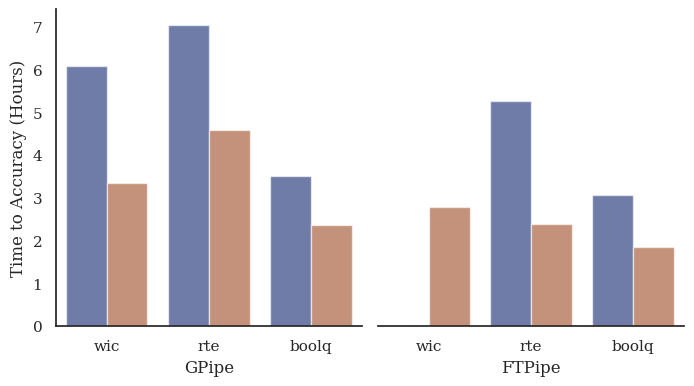

Write the Python code that produced this figure. (Note: this script raises an exception after producing the figure.)
import matplotlib.pyplot as plt
import numpy as np
import pandas as pd
import seaborn as sns


def set_style():
    # This sets reasonable defaults for font size for
    # a figure that will go in a paper
    sns.set_context("paper")

    # Set the font to be serif, rather than sans
    sns.set(font='serif')

    # Make the background white, and specify the
    # specific font family
    sns.set_style("white", {
        "font.family": "serif",
        "font.serif": ["Times", "Palatino", "serif"]
    })


d = [

    {
        'pipeline': 'gpipe',
        'alg': 'mixed',
        'dataset': 'wic',
        'speedup_over_seq': 3.347102
    },

    {
        'pipeline': 'gpipe',
        'alg': 'seq',
        'dataset': 'wic',
        'speedup_over_seq': 6.094234
    },

    {
        'pipeline': 'gpipe',
        'alg': 'mixed',
        'dataset': 'rte',
        'speedup_over_seq': 4.591634
    },

    {
        'pipeline': 'gpipe',
        'alg': 'seq',
        'dataset': 'rte',
        'speedup_over_seq': 7.060724
    },

    {
        'pipeline': 'gpipe',
        'alg': 'mixed',
        'dataset': 'boolq',
        'speedup_over_seq': (3.103546 * 0.7670211892949849)  # see warning above
    },
    {
        'pipeline': 'gpipe',
        'alg': 'seq',
        'dataset': 'boolq',
        'speedup_over_seq': 3.505261
    },

    {
        'pipeline': 'stale',
        'alg': 'mixed',
        'dataset': 'wic',
        'speedup_over_seq': 2.800590  ## TODO
    },
    #     {
    #     'pipeline': 'stale',
    #     'alg': 'seq',
    #     'dataset':'wic',
    #     'speedup_over_seq': 1.54 * 2.800590  ## TODO
    #     },

    {
        'pipeline': 'stale',
        'alg': 'mixed',
        'dataset': 'rte',
        'speedup_over_seq': 2.402954
    },

    {
        'pipeline': 'stale',
        'alg': 'seq',
        'dataset': 'rte',
        'speedup_over_seq': 5.262030
    },

    {
        'pipeline': 'stale',
        'alg': 'mixed',
        'dataset': 'boolq',
        'speedup_over_seq': 1.847583
    },

    {
        'pipeline': 'stale',
        'alg': 'seq',
        'dataset': 'boolq',
        'speedup_over_seq': 3.061177
    }
]
palette = sns.color_palette("dark")
# palette = [palette[1], palette[0]]
df = pd.DataFrame.from_records(d)
print("option 1")
# sns.set_theme(style="white")
set_style()
# Draw a nested barplot by species and sex
g = sns.catplot(
    data=df, kind="bar",
    x="dataset", y="speedup_over_seq", hue="alg", col="pipeline",  # hue="dataset",
    ci="sd", palette=palette, height=4, alpha=.6,  # aspect=.7, # alpha=.6, height=6
    #     col_order=["boolq", "wic", "rte"],
    hue_order=['seq', 'mixed'],
    legend=False,
)
axes = np.array(g.axes.flat)
sns.despine(ax=axes[1], left=True)
axes[0].set_xlabel("GPipe")
axes[1].set_xlabel("FTPipe")
# sns.despine(ax=axes[2], left=True)
# g.despine(left=True)
# g.set_axis_labels("", "Time to Accuracy (Hours)")
axes[0].set_ylabel("Time to Accuracy (Hours)")
axes[0].set_title("")
axes[1].set_title("")

fig = plt.gcf()
width = 7
height = width / 1.618
fig.set_size_inches(width, height)

L = plt.legend(loc='upper right', frameon=False)
L.get_texts()[1].set_text("Mixed-pipe")
L.get_texts()[0].set_text("Seq-pipe")

patches = [axes[0].patches[0 + 3], axes[0].patches[1 + 3], axes[0].patches[2 + 3]]
values = [6.094234 / 3.347102, 7.060724 / 4.591634, 3.505261 / (3.103546 * 0.7670211892949849)]
# values = ["x"+ str(i) for i in values]
# plt.rcParams.update({
#     "text.usetex": True,})

for p, v in zip(patches, values):
    axes[0].annotate(f"{v:.2f}x", (p.get_x() + p.get_width() / 2., p.get_height()),
                     ha='center', va='center', color='gray', rotation=90, xytext=(0, 20),
                     textcoords='offset points')

patches = [axes[1].patches[1 + 3], axes[1].patches[2 + 3]]
values = [5.262030 / 2.402954, 3.061177 / 1.847583]

for p, v in zip(patches, values):
    axes[1].annotate(f"{v:.2f}x", (p.get_x() + p.get_width() / 2., p.get_height()),
                     ha='center', va='center', color='gray', rotation=90, xytext=(0, 20),
                     textcoords='offset points')

# , axes[1].patches[1], axes[1].patches[3]

plt.savefig("results/paper_plots/VirtualStages_barplot_TTA.pdf", transparent=False, bbox_inches='tight')
